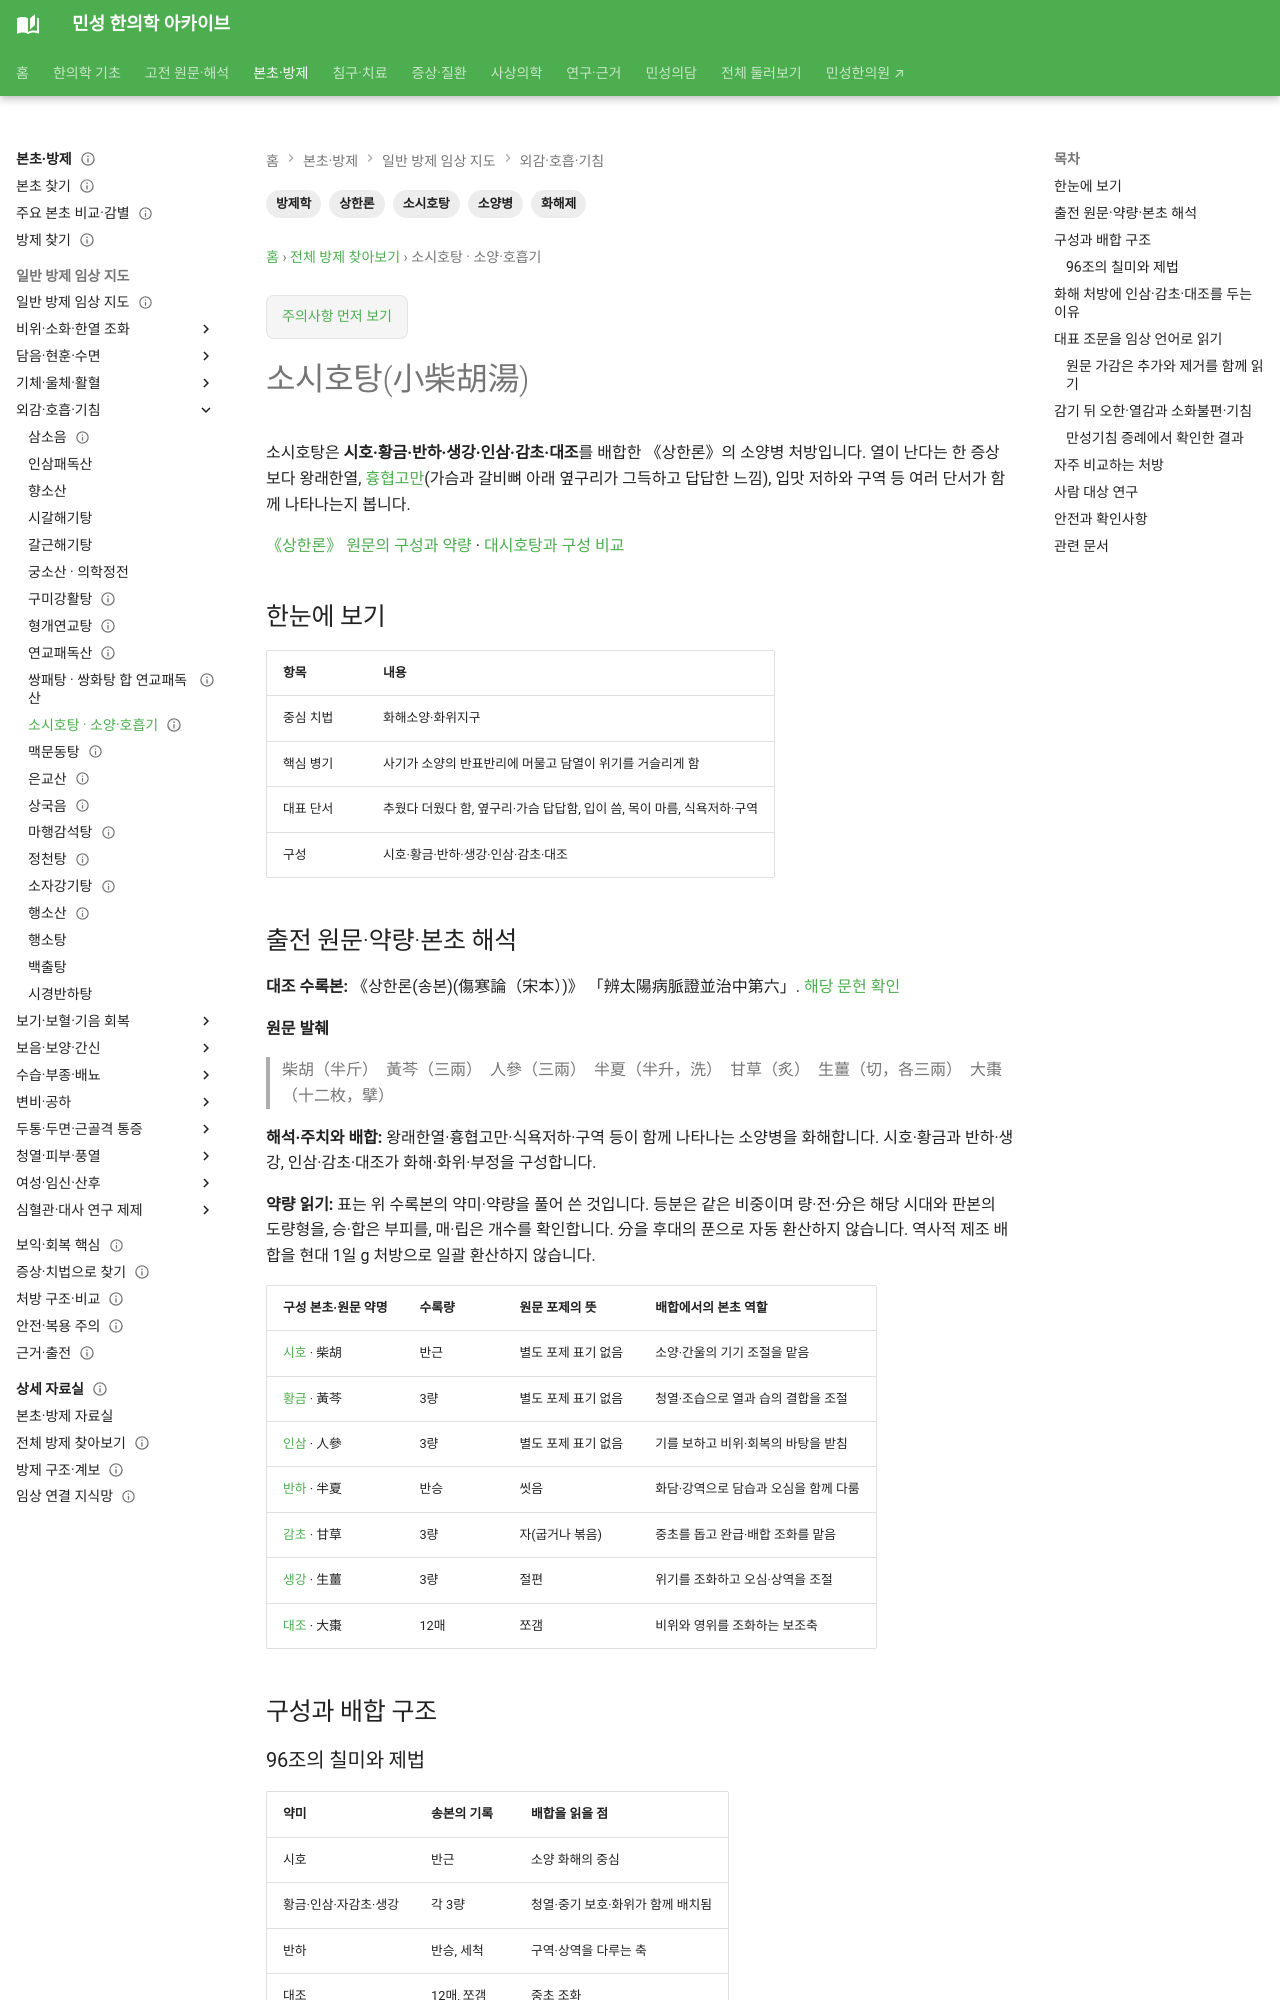

repository: joowon1111/minseong-korean-medicine-wiki · page: formulas/xiaochaihu-tang/index.html · generator: mkdocs

---
title: 소시호탕(小柴胡湯)
search_title: "소시호탕 구성·흉협고만·대시호탕 비교"
description: "소시호탕의 일곱 약재, 옆구리가 그득하고 답답한 흉협고만과 오한·열감이 번갈아 나타나는 고전 증후를 살핍니다. 대시호탕·시호계지탕과도 비교합니다."
tags: [방제학, 소시호탕, 상한론, 소양병, 화해제]
status: 검토완료
last_reviewed: 2026-09-04
---
# 소시호탕(小柴胡湯)

소시호탕은 **시호·황금·반하·생강·인삼·감초·대조**를 배합한 《상한론》의 소양병 처방입니다. 열이 난다는 한 증상보다 왕래한열, [흉협고만](../glossary/chest-rib-side-fullness.md)(가슴과 갈비뼈 아래 옆구리가 그득하고 답답한 느낌), 입맛 저하와 구역 등 여러 단서가 함께 나타나는지 봅니다.

[《상한론》 원문의 구성과 약량](#source-dose-original) · [대시호탕과 구성 비교](dachaihu-tang.md#chaihu-formula-comparison)

## 한눈에 보기

| 항목 | 내용 |
|---|---|
| 중심 치법 | 화해소양·화위지구 |
| 핵심 병기 | 사기가 소양의 반표반리에 머물고 담열이 위기를 거슬리게 함 |
| 대표 단서 | 추웠다 더웠다 함, 옆구리·가슴 답답함, 입이 씀, 목이 마름, 식욕저하·구역 |
| 구성 | 시호·황금·반하·생강·인삼·감초·대조 |

## 출전 원문·약량·본초 해석 {#source-dose-original}

**대조 수록본:** 《상한론(송본)(傷寒論（宋本）)》 「辨太陽病脈證並治中第六」. [해당 문헌 확인](https://jicheng.tw/tcm/book/傷寒論（宋本）/index.html)

**원문 발췌**

> 柴胡（半斤）　黃芩（三兩）　人參（三兩）　半夏（半升，洗）　甘草（炙）　生薑（切，各三兩）　大棗（十二枚，擘）

**해석·주치와 배합:** 왕래한열·흉협고만·식욕저하·구역 등이 함께 나타나는 소양병을 화해합니다. 시호·황금과 반하·생강, 인삼·감초·대조가 화해·화위·부정을 구성합니다.

**약량 읽기:** 표는 위 수록본의 약미·약량을 풀어 쓴 것입니다. 등분은 같은 비중이며 량·전·分은 해당 시대와 판본의 도량형을, 승·합은 부피를, 매·립은 개수를 확인합니다. 分을 후대의 푼으로 자동 환산하지 않습니다. 역사적 제조 배합을 현대 1일 g 처방으로 일괄 환산하지 않습니다.

| 구성 본초·원문 약명 | 수록량 | 원문 포제의 뜻 | 배합에서의 본초 역할 |
|---|---|---|---|
| [시호](../herbs/bupleurum.md) · 柴胡 | 반근 | 별도 포제 표기 없음 | 소양·간울의 기기 조절을 맡음 |
| [황금](../herbs/scutellaria.md) · 黃芩 | 3량 | 별도 포제 표기 없음 | 청열·조습으로 열과 습의 결합을 조절 |
| [인삼](../herbs/ginseng.md) · 人參 | 3량 | 별도 포제 표기 없음 | 기를 보하고 비위·회복의 바탕을 받침 |
| [반하](../herbs/pinellia.md) · 半夏 | 반승 | 씻음 | 화담·강역으로 담습과 오심을 함께 다룸 |
| [감초](../herbs/licorice.md) · 甘草 | 3량 | 자(굽거나 볶음) | 중초를 돕고 완급·배합 조화를 맡음 |
| [생강](../herbs/fresh-ginger.md) · 生薑 | 3량 | 절편 | 위기를 조화하고 오심·상역을 조절 |
| [대조](../herbs/jujube-fruit.md) · 大棗 | 12매 | 쪼갬 | 비위와 영위를 조화하는 보조축 |

## 구성과 배합 구조
